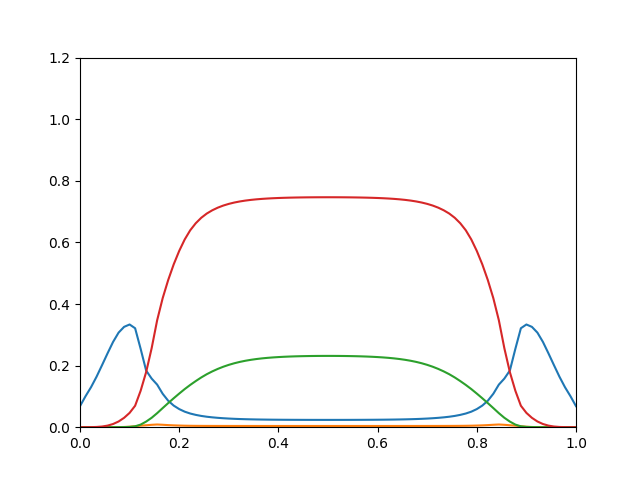

The table this chart was drawn from, first rows:
0.06832, 2.192e-11, 5.418e-13, 8.841e-06
0.1005, 1.043e-09, 4.714e-11, 5.045e-05
0.1299, 2.847e-08, 2.304e-09, 0.0002198
0.1638, 4.149e-07, 5.335e-08, 0.0007719
0.2014, 3.566e-06, 6.529e-07, 0.002187
0.2398, 2.016e-05, 4.884e-06, 0.005137
0.2768, 8.158e-05, 2.494e-05, 0.01034
0.307, 0.0002571, 0.0001007, 0.01853
0.3258, 0.0006663, 0.0003433, 0.03042
0.3335, 0.001465, 0.0009944, 0.04648
0.3213, 0.002982, 0.002819, 0.06961
0.2547, 0.005044, 0.008415, 0.1182
0.184, 0.006321, 0.01822, 0.1788
0.1579, 0.00774, 0.03054, 0.2564
0.1383, 0.008774, 0.04559, 0.3473
0.1086, 0.007875, 0.06203, 0.4189
0.08593, 0.006794, 0.07821, 0.4777
0.07018, 0.005966, 0.09394, 0.5286
0.05882, 0.005335, 0.1091, 0.5723
0.05041, 0.004863, 0.1238, 0.6096
0.0444, 0.004553, 0.1373, 0.6394
0.04001, 0.004366, 0.1498, 0.6622
0.0366, 0.004245, 0.1615, 0.6799
0.03399, 0.004164, 0.172, 0.6936
0.03201, 0.004112, 0.1811, 0.7043
0.03041, 0.004075, 0.1893, 0.7128
0.02911, 0.004047, 0.1963, 0.7196
0.02806, 0.004027, 0.2024, 0.7251
0.0272, 0.004012, 0.2076, 0.7294
0.0265, 0.004001, 0.212, 0.7329
0.02594, 0.003992, 0.2157, 0.7358
0.02549, 0.003986, 0.2187, 0.738
0.02512, 0.003981, 0.2213, 0.7398
0.02482, 0.003977, 0.2234, 0.7413
0.02458, 0.003974, 0.2251, 0.7424
0.02439, 0.003972, 0.2265, 0.7434
0.02423, 0.00397, 0.2277, 0.7442
0.0241, 0.003969, 0.2286, 0.7448
0.024, 0.003968, 0.2294, 0.7453
0.02391, 0.003968, 0.23, 0.7457
0.02385, 0.003967, 0.2305, 0.746
0.0238, 0.003967, 0.2309, 0.7462
0.02376, 0.003967, 0.2312, 0.7464
0.02374, 0.003967, 0.2313, 0.7465
0.02372, 0.003967, 0.2315, 0.7466
0.02372, 0.003967, 0.2315, 0.7466
0.02372, 0.003967, 0.2315, 0.7466
0.02374, 0.003967, 0.2313, 0.7465
0.02376, 0.003967, 0.2312, 0.7464
0.0238, 0.003967, 0.2309, 0.7462
0.02385, 0.003967, 0.2305, 0.746
0.02391, 0.003968, 0.23, 0.7457
0.024, 0.003968, 0.2294, 0.7453
0.0241, 0.003969, 0.2286, 0.7448
0.02423, 0.00397, 0.2277, 0.7442
0.02439, 0.003972, 0.2265, 0.7434
0.02458, 0.003974, 0.2251, 0.7424
0.02482, 0.003977, 0.2234, 0.7413
0.02512, 0.003981, 0.2213, 0.7398
0.02549, 0.003986, 0.2187, 0.738
0.02594, 0.003992, 0.2157, 0.7358
... 30 more rows
